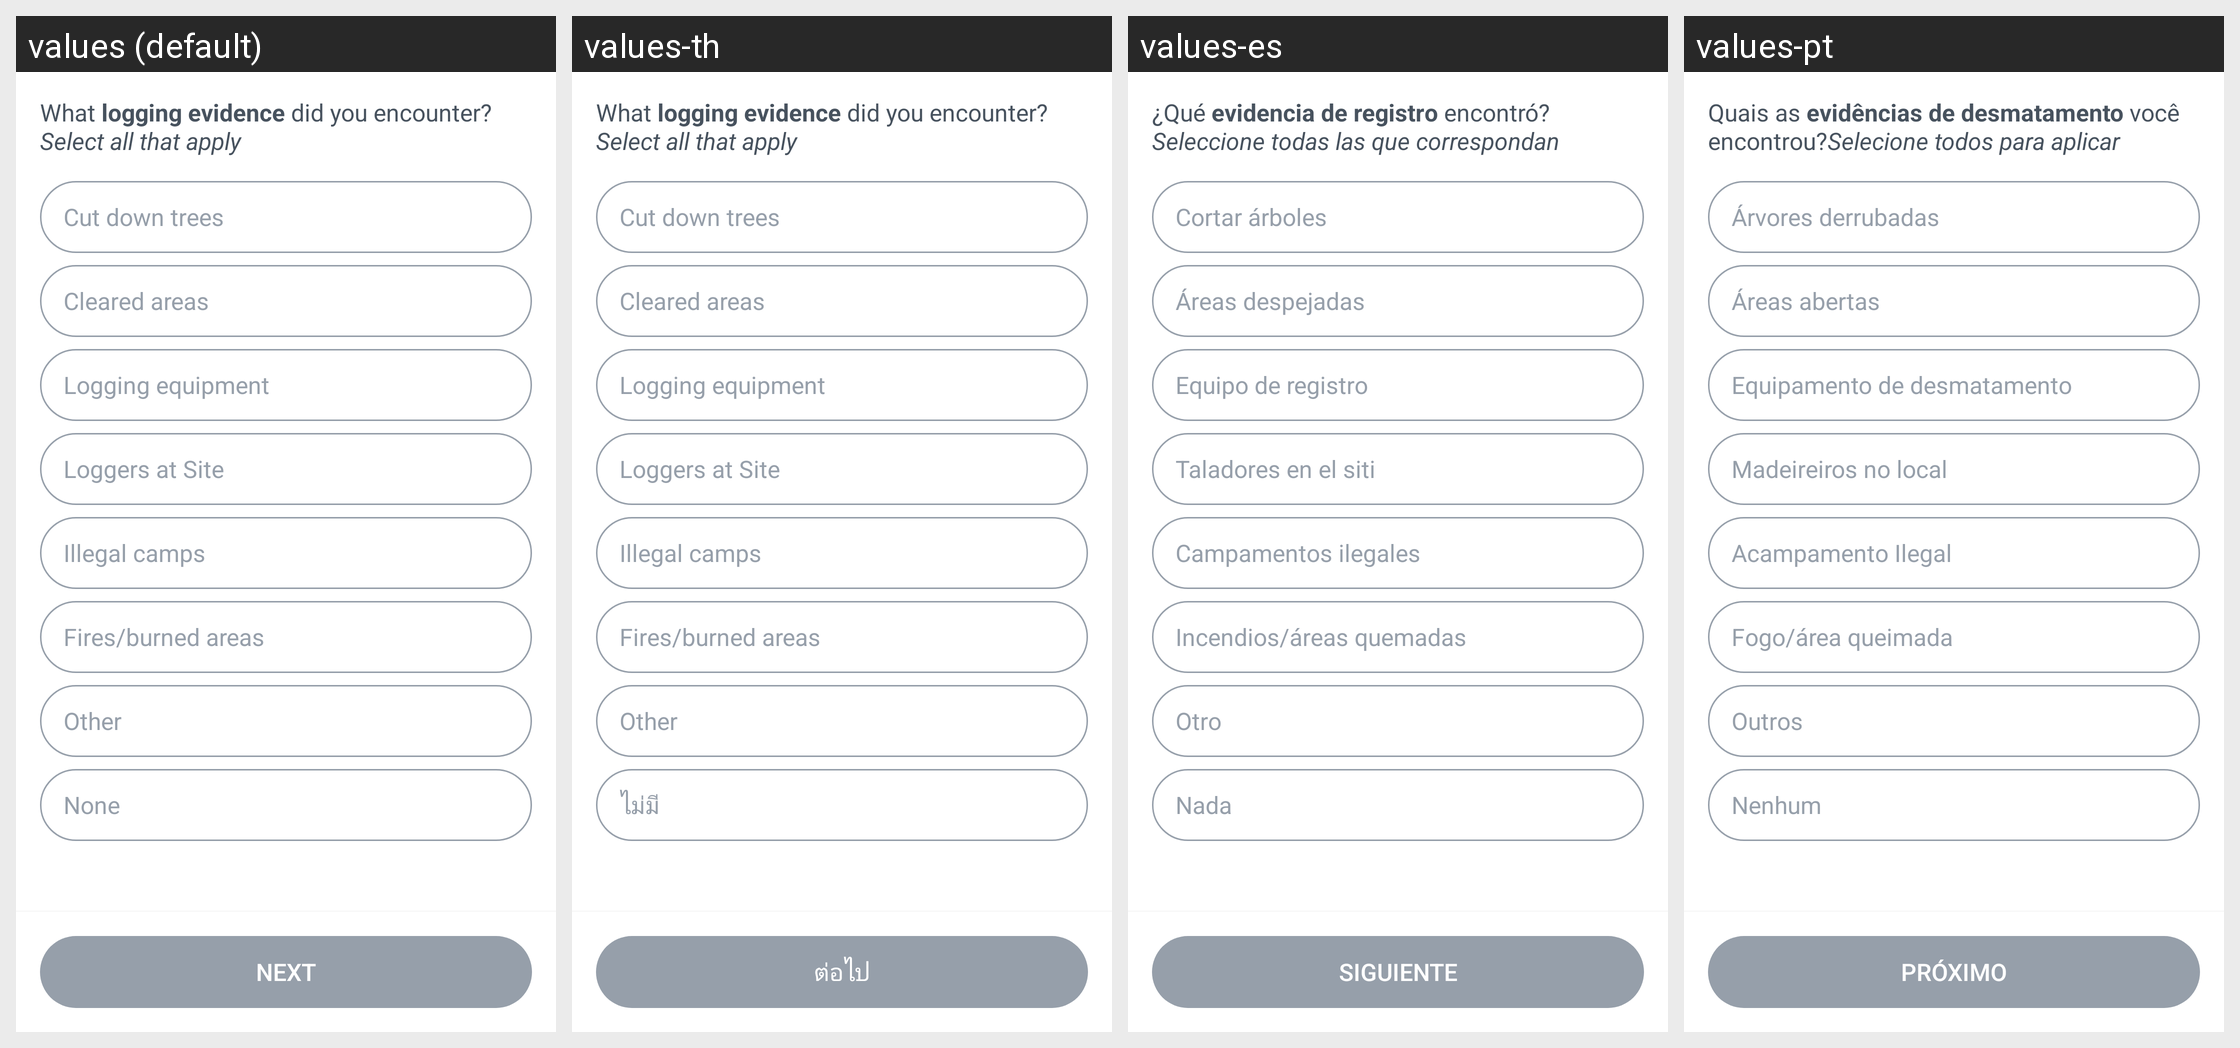

Here is an Android app screen in its default locale and in the app's own translations. Write out the translated-string differences for the strings that appear on this screen.
Android screen res/layout/fragment_evidence.xml rendered under 4 locales, left to right: values (default), values-th, values-es, values-pt. Device: Nexus 5 (rendered at 1080×1920; each locale shown at half size, 540×960, under a caption strip naming it); theme AppTheme.
Other locales in the repository, not shown: values-el, values-fr, values-in, values-ms, values-nl.
Strings drawn on this screen, with the default value and each locale's value (text and hints the layout hard-codes, and strings that could not be matched under every locale, appear in the picture but are not listed):

what_evidence
  values: What logging evidence did you encounter? Select all that apply
  values-th: What logging evidence did you encounter? Select all that apply  [not translated; the default value is used]
  values-es: ¿Qué evidencia de registro encontró? Seleccione todas las que correspondan
  values-pt: Quais as evidências de desmatamento você encontrou?Selecione todos para aplicar

cut_down_trees
  values: Cut down trees
  values-th: Cut down trees  [not translated; the default value is used]
  values-es: Cortar árboles
  values-pt: Árvores derrubadas

cleared_areas
  values: Cleared areas
  values-th: Cleared areas  [not translated; the default value is used]
  values-es: Áreas despejadas
  values-pt: Áreas abertas

logging_equipment
  values: Logging equipment
  values-th: Logging equipment  [not translated; the default value is used]
  values-es: Equipo de registro
  values-pt: Equipamento de desmatamento

loggers_at_site
  values: Loggers at Site
  values-th: Loggers at Site  [not translated; the default value is used]
  values-es: Taladores en el siti
  values-pt: Madeireiros no local

illegal_camps
  values: Illegal camps
  values-th: Illegal camps  [not translated; the default value is used]
  values-es: Campamentos ilegales
  values-pt: Acampamento Ilegal

fires_burned_areas
  values: Fires/burned areas
  values-th: Fires/burned areas  [not translated; the default value is used]
  values-es: Incendios/áreas quemadas
  values-pt: Fogo/área queimada

other_text
  values: Other
  values-th: Other  [not translated; the default value is used]
  values-es: Otro
  values-pt: Outros

common_none
  values: None
  values-th: ไม่มี
  values-es: Nada
  values-pt: Nenhum

next
  values: Next
  values-th: ต่อไป
  values-es: Siguiente
  values-pt: Próximo
